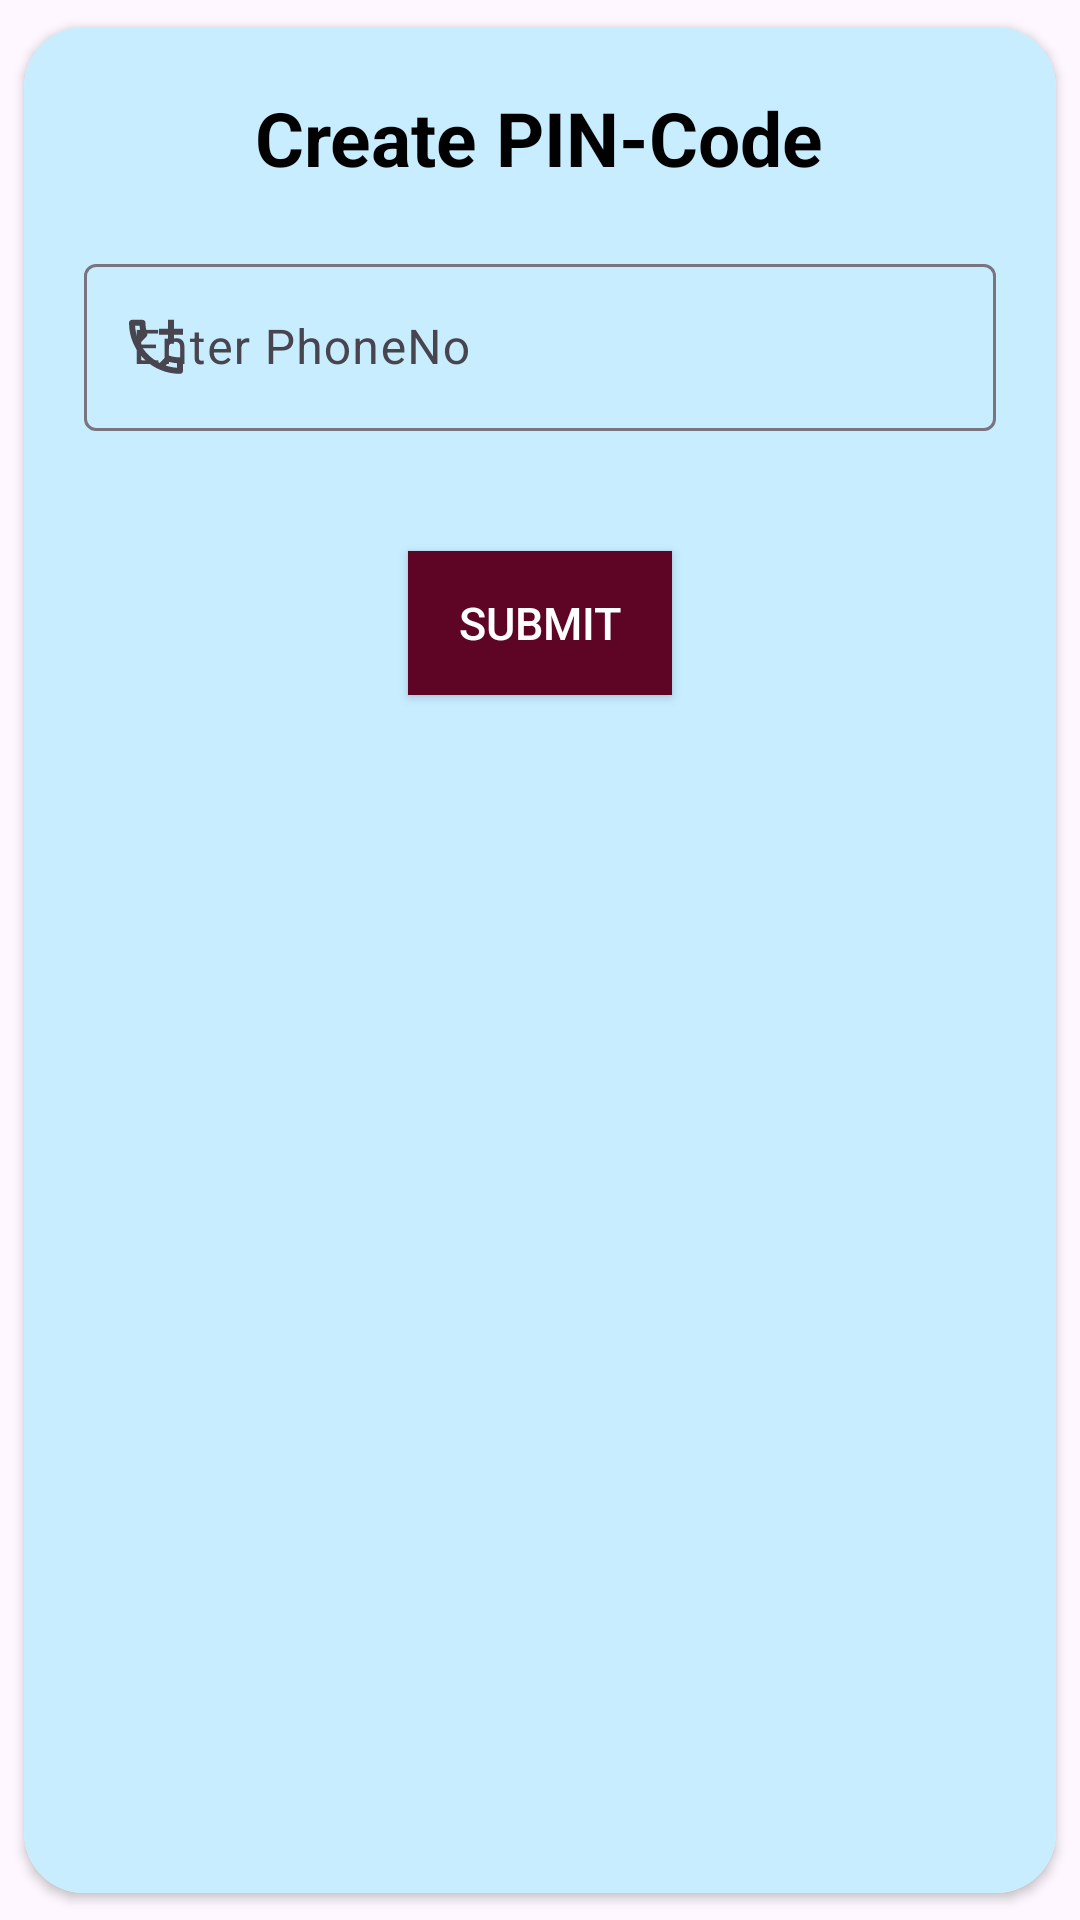

The Android layout XML behind this screen, and the referenced resources:
<!-- AndroidManifest.xml: application theme AppTheme -->
<!-- res/layout/custom_dailog.xml -->
<?xml version="1.0" encoding="utf-8"?>
<androidx.cardview.widget.CardView xmlns:android="http://schemas.android.com/apk/res/android"
    xmlns:app="http://schemas.android.com/apk/res-auto"
    android:layout_width="match_parent"
    android:layout_height="wrap_content"
    android:layout_gravity="center"
    android:layout_margin="30dp"
    android:elevation="5dp"
    android:orientation="vertical"
    app:cardCornerRadius="20dp"
    app:cardUseCompatPadding="true">

    <LinearLayout
        android:layout_width="match_parent"
        android:layout_height="match_parent"
        android:background="#C7EDFF"
        android:orientation="vertical">

        <TextView
            android:layout_width="wrap_content"
            android:layout_height="wrap_content"
            android:layout_gravity="center"
            android:layout_marginTop="20dp"
            android:textStyle="bold"
            android:text="Create PIN-Code"
            android:textColor="?attr/textColor"
            android:textSize="25dp" />

        <com.google.android.material.textfield.TextInputLayout
            android:id="@+id/filledTextField"
            android:layout_width="match_parent"
            android:layout_height="wrap_content"
            android:layout_margin="20dp"
            android:hint="@string/enter_phoneno"
            app:hintTextColor="?attr/textColor"
            app:startIconDrawable="@drawable/phone">

            <com.google.android.material.textfield.TextInputEditText
                android:id="@+id/user_lt"
                android:layout_width="match_parent"
                android:layout_height="wrap_content"
                android:background="@null"
                android:inputType="phone"
                android:maxLength="10"
                android:textColor="?attr/textColor" />

        </com.google.android.material.textfield.TextInputLayout>

        <Button
            android:id="@+id/btnSubmit"
            android:layout_width="wrap_content"
            android:layout_height="wrap_content"
            android:layout_gravity="center"
            android:layout_margin="20dp"
            android:background="#5E0425"
            android:text="Submit"
            android:textColor="@color/white"
            android:textSize="15dp" />


    </LinearLayout>

</androidx.cardview.widget.CardView>
<!-- resources referenced by this layout -->
<resources>
  <color name="white">#FFFFFFFF</color>
  <!-- drawable phone (drawable) -->
  <vector xmlns:android="http://schemas.android.com/apk/res/android" android:height="24dp" android:tint="#0D4412" android:viewportHeight="24" android:viewportWidth="24" android:width="24dp">
        
      <path android:fillColor="@android:color/white" android:pathData="M20,15.45c-1.25,0 -2.45,-0.2 -3.57,-0.57 -0.1,-0.03 -0.21,-0.05 -0.31,-0.05 -0.26,0 -0.51,0.1 -0.71,0.29l-2.2,2.2c-2.83,-1.44 -5.15,-3.75 -6.59,-6.59l2.2,-2.21c0.28,-0.26 0.36,-0.65 0.25,-1C8.7,6.4 8.5,5.2 8.5,3.95c0,-0.55 -0.45,-1 -1,-1H4c-0.55,0 -1,0.45 -1,1 0,9.39 7.61,17 17,17 0.55,0 1,-0.45 1,-1v-3.5c0,-0.55 -0.45,-1 -1,-1zM5.03,4.95h1.5c0.07,0.88 0.22,1.75 0.45,2.58l-1.2,1.21c-0.4,-1.21 -0.66,-2.47 -0.75,-3.79zM19,18.92c-1.32,-0.09 -2.6,-0.35 -3.8,-0.76l1.2,-1.2c0.85,0.24 1.72,0.39 2.6,0.45v1.51zM18,5.95v-3h-2v3h-3v2h3v3h2v-3h3v-2z"/>
      
  </vector>
  <string name="enter_phoneno">Enter PhoneNo</string>
  <style name="AppTheme" parent="Theme.AppCompat.Light.DarkActionBar">
          <item name="colorPrimary">@color/colorPrimary</item>
          <item name="colorPrimaryDark">@color/colorAccent</item>
          <item name="colorAccent">#ffffff</item>
          <item name="cardBackgroundColor">@color/white</item>
          <item name="appWindowBackground">@color/white</item>
          <item name="cardBackground">@color/white</item>
          <item name="cardBackground_Sign">@color/white</item>
          <item name="textColor">#000000</item>
          <item name="iconColor">@color/black</item>
          <item name="buttonBackground">@color/colorAccent</item>
          <item name="buttonTextColor">#ffffff</item>
          <item name="msgText">#F66666</item>
      </style>
  <color name="colorPrimary">#B11111</color>
  <color name="colorAccent">#FFFFFFFF</color>
  <color name="black">#FF000000</color>
</resources>
